pico-8 play session: no input (idle), after a click and taps of 🅾, ❎, 🅾+❎, 🅾 in the second before t = 0

[t = 4 s] idle ~4s (no d-pad/buttons)
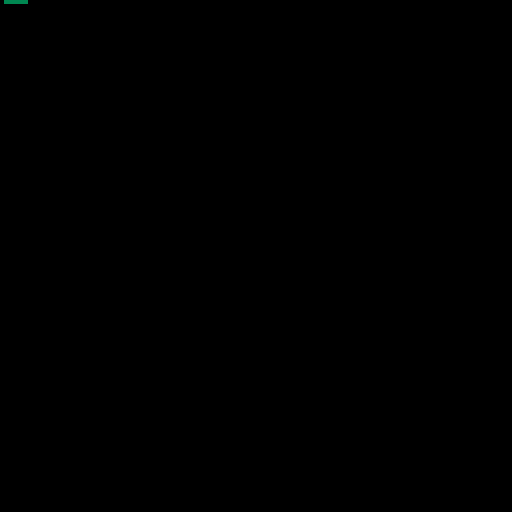
[t = 6 s] idle ~6s (no d-pad/buttons)
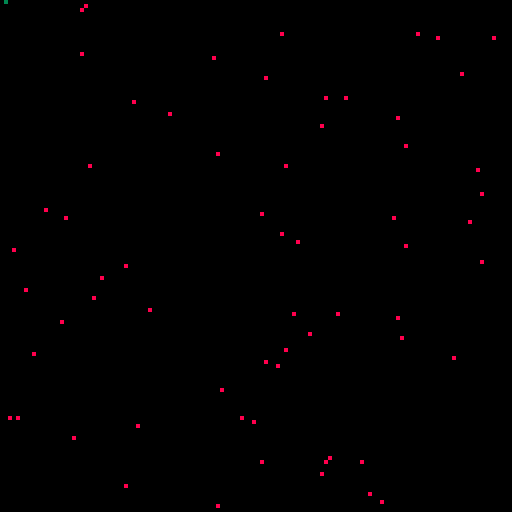
[t = 8 s] idle ~8s (no d-pad/buttons)
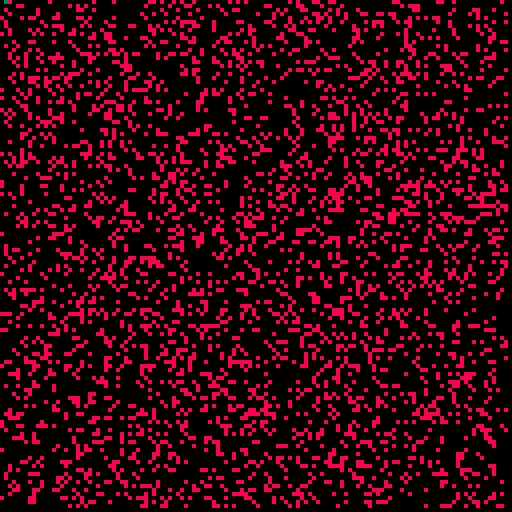

pico-8 cartridge
version 16
__lua__
health = 16
hunger = 0
hunger_hurt_thres = 60
hunger_hurt_period = 10

function feed(amount)
	if hunger > amount then
		hunger -= amount
	else
		hunger = 0
	end
end

function _update()
	hunger += 1
	if hunger > hunger_hurt_thres then
		health -= 1
		hunger -= hunger_hurt_period
	end
	if health == 0 then
		_draw = draw_gameover
	end
end

function _draw()
	cls()
	for i=1,16 do
		if health >= i then
			pset(i,0,3)
		end
	end
end

function draw_gameover()
	for i=1,64 do
		pset(rnd(127),rnd(127),8)
	end
end
__map__
0000000000000000000000000000020000000000000000000000000000000000000000000000000000000000000000000000000000000000000000000000000000000000000000000000000000000000000000000000000000000000000000000000000000000000000000000000000000000000000000000000000000000000
